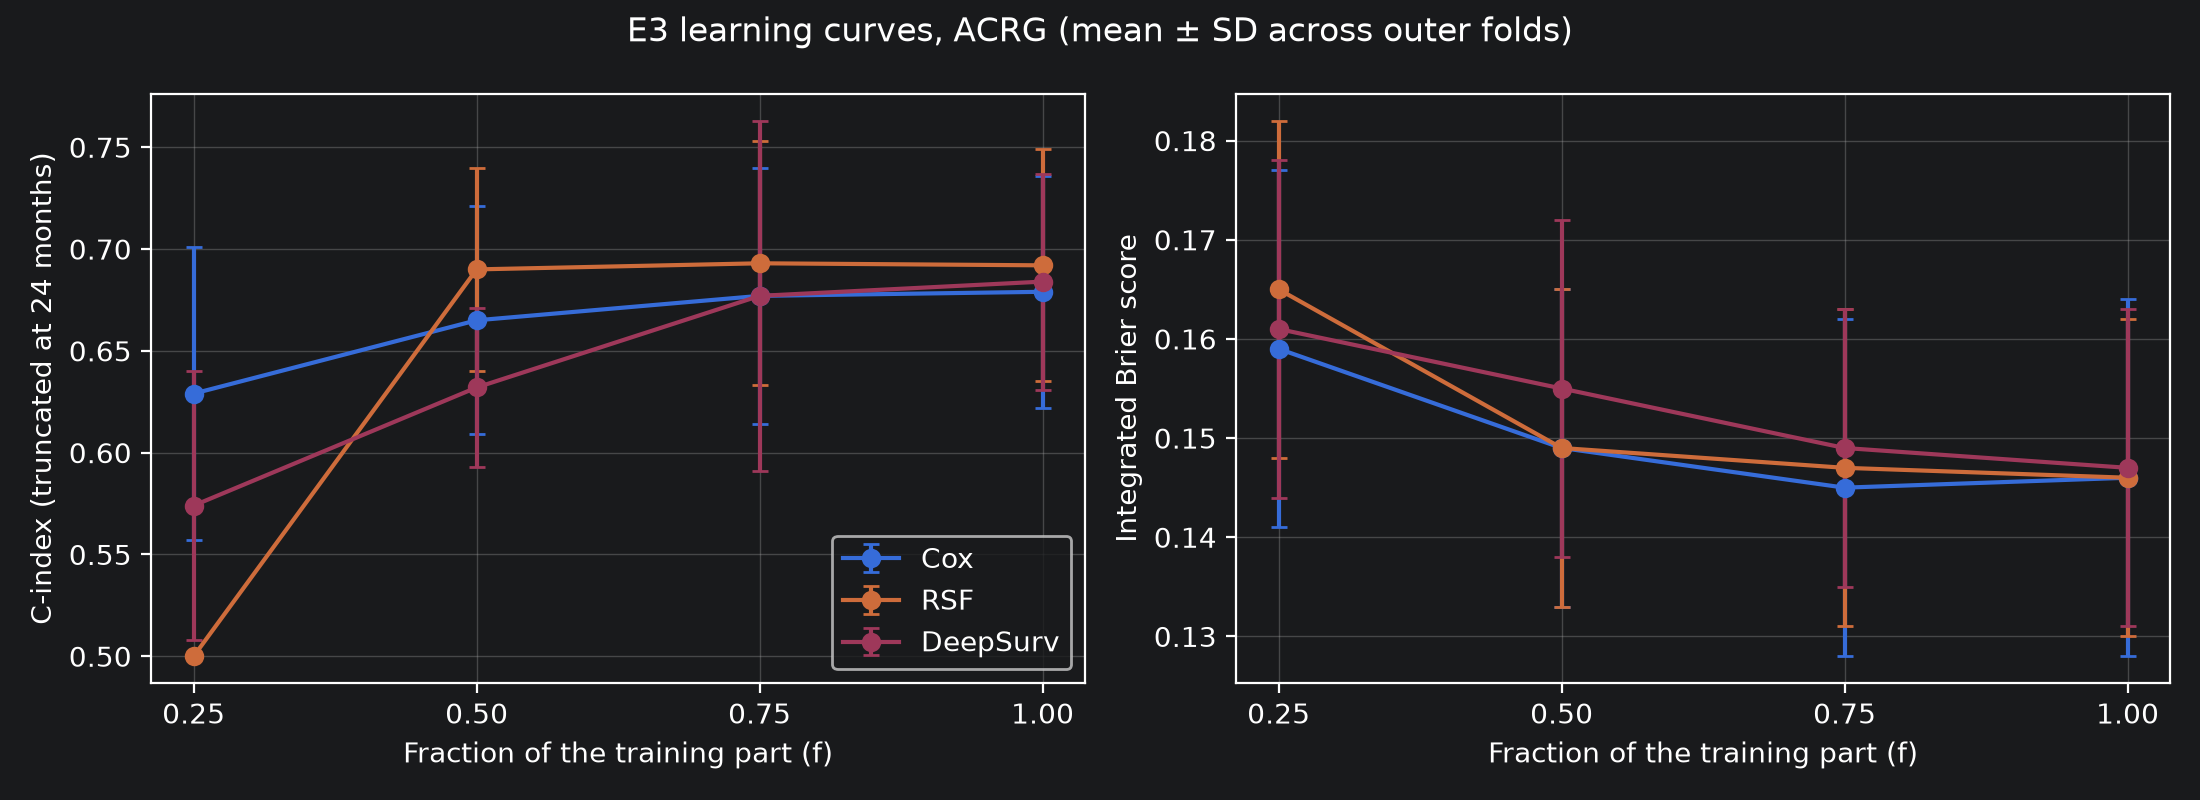

Values plotted in this chart, from the file beside it:
fold, fraction, draw, model, c_tau, ibs, n_train, n_events, t_hi
0, 0.25, 0, Cox, 0.6815, 0.1671, 50, 20, 24.0
0, 0.25, 0, RSF, 0.5, 0.1878, 50, 20, 24.0
0, 0.25, 0, DeepSurv, 0.6259, 0.1773, 50, 20, 24.0
0, 0.25, 1, Cox, 0.605, 0.1744, 50, 20, 24.0
0, 0.25, 1, RSF, 0.5, 0.1909, 50, 20, 24.0
0, 0.25, 1, DeepSurv, 0.4645, 0.1905, 50, 20, 24.0
0, 0.5, 0, Cox, 0.6871, 0.1654, 100, 41, 24.0
0, 0.5, 0, RSF, 0.6634, 0.1714, 100, 41, 24.0
0, 0.5, 0, DeepSurv, 0.6231, 0.1783, 100, 41, 24.0
0, 0.5, 1, Cox, 0.6829, 0.1631, 100, 41, 24.0
0, 0.5, 1, RSF, 0.6982, 0.1731, 100, 41, 24.0
0, 0.5, 1, DeepSurv, 0.6426, 0.1805, 100, 41, 24.0
0, 0.75, 0, Cox, 0.6885, 0.1634, 150, 61, 24.0
0, 0.75, 0, RSF, 0.6613, 0.1702, 150, 61, 24.0
0, 0.75, 0, DeepSurv, 0.7079, 0.1639, 150, 61, 24.0
0, 0.75, 1, Cox, 0.6815, 0.16, 150, 61, 24.0
0, 0.75, 1, RSF, 0.685, 0.163, 150, 61, 24.0
0, 0.75, 1, DeepSurv, 0.6857, 0.162, 150, 61, 24.0
0, 1.0, 0, Cox, 0.6843, 0.162, 201, 82, 24.0
0, 1.0, 0, RSF, 0.6836, 0.1652, 201, 82, 24.0
0, 1.0, 0, DeepSurv, 0.7065, 0.1645, 201, 82, 24.0
1, 0.25, 0, Cox, 0.6784, 0.1588, 50, 20, 24.0
1, 0.25, 0, RSF, 0.5, 0.161, 50, 20, 24.0
1, 0.25, 0, DeepSurv, 0.6784, 0.1514, 50, 20, 24.0
1, 0.25, 1, Cox, 0.5497, 0.1694, 50, 20, 24.0
1, 0.25, 1, RSF, 0.5, 0.1582, 50, 20, 24.0
1, 0.25, 1, DeepSurv, 0.5497, 0.1664, 50, 20, 24.0
1, 0.5, 0, Cox, 0.6798, 0.1446, 100, 41, 24.0
1, 0.5, 0, RSF, 0.6791, 0.146, 100, 41, 24.0
1, 0.5, 0, DeepSurv, 0.6711, 0.1453, 100, 41, 24.0
1, 0.5, 1, Cox, 0.652, 0.1461, 100, 41, 24.0
1, 0.5, 1, RSF, 0.6674, 0.1483, 100, 41, 24.0
1, 0.5, 1, DeepSurv, 0.6447, 0.1475, 100, 41, 24.0
1, 0.75, 0, Cox, 0.6857, 0.1405, 150, 61, 24.0
1, 0.75, 0, RSF, 0.6923, 0.143, 150, 61, 24.0
1, 0.75, 0, DeepSurv, 0.6827, 0.1439, 150, 61, 24.0
1, 0.75, 1, Cox, 0.6857, 0.1426, 150, 61, 24.0
1, 0.75, 1, RSF, 0.6652, 0.147, 150, 61, 24.0
1, 0.75, 1, DeepSurv, 0.6784, 0.1427, 150, 61, 24.0
1, 1.0, 0, Cox, 0.6959, 0.1423, 201, 82, 24.0
1, 1.0, 0, RSF, 0.6732, 0.1448, 201, 82, 24.0
1, 1.0, 0, DeepSurv, 0.693, 0.1436, 201, 82, 24.0
2, 0.25, 0, Cox, 0.5399, 0.1583, 50, 21, 24.0
2, 0.25, 0, RSF, 0.5, 0.1436, 50, 21, 24.0
2, 0.25, 0, DeepSurv, 0.4896, 0.1574, 50, 21, 24.0
2, 0.25, 1, Cox, 0.5572, 0.1796, 50, 21, 24.0
2, 0.25, 1, RSF, 0.5, 0.1533, 50, 21, 24.0
2, 0.25, 1, DeepSurv, 0.5243, 0.1597, 50, 21, 24.0
2, 0.5, 0, Cox, 0.6196, 0.1446, 101, 42, 24.0
2, 0.5, 0, RSF, 0.6629, 0.1376, 101, 42, 24.0
2, 0.5, 0, DeepSurv, 0.5711, 0.1456, 101, 42, 24.0
2, 0.5, 1, Cox, 0.5849, 0.1523, 101, 41, 24.0
2, 0.5, 1, RSF, 0.6239, 0.1423, 101, 41, 24.0
2, 0.5, 1, DeepSurv, 0.578, 0.1488, 101, 41, 24.0
2, 0.75, 0, Cox, 0.6057, 0.1456, 151, 62, 24.0
2, 0.75, 0, RSF, 0.6551, 0.1377, 151, 62, 24.0
2, 0.75, 0, DeepSurv, 0.5815, 0.1463, 151, 62, 24.0
2, 0.75, 1, Cox, 0.6109, 0.1484, 151, 62, 24.0
2, 0.75, 1, RSF, 0.6603, 0.1425, 151, 62, 24.0
2, 0.75, 1, DeepSurv, 0.5659, 0.1496, 151, 62, 24.0
... 45 more rows
